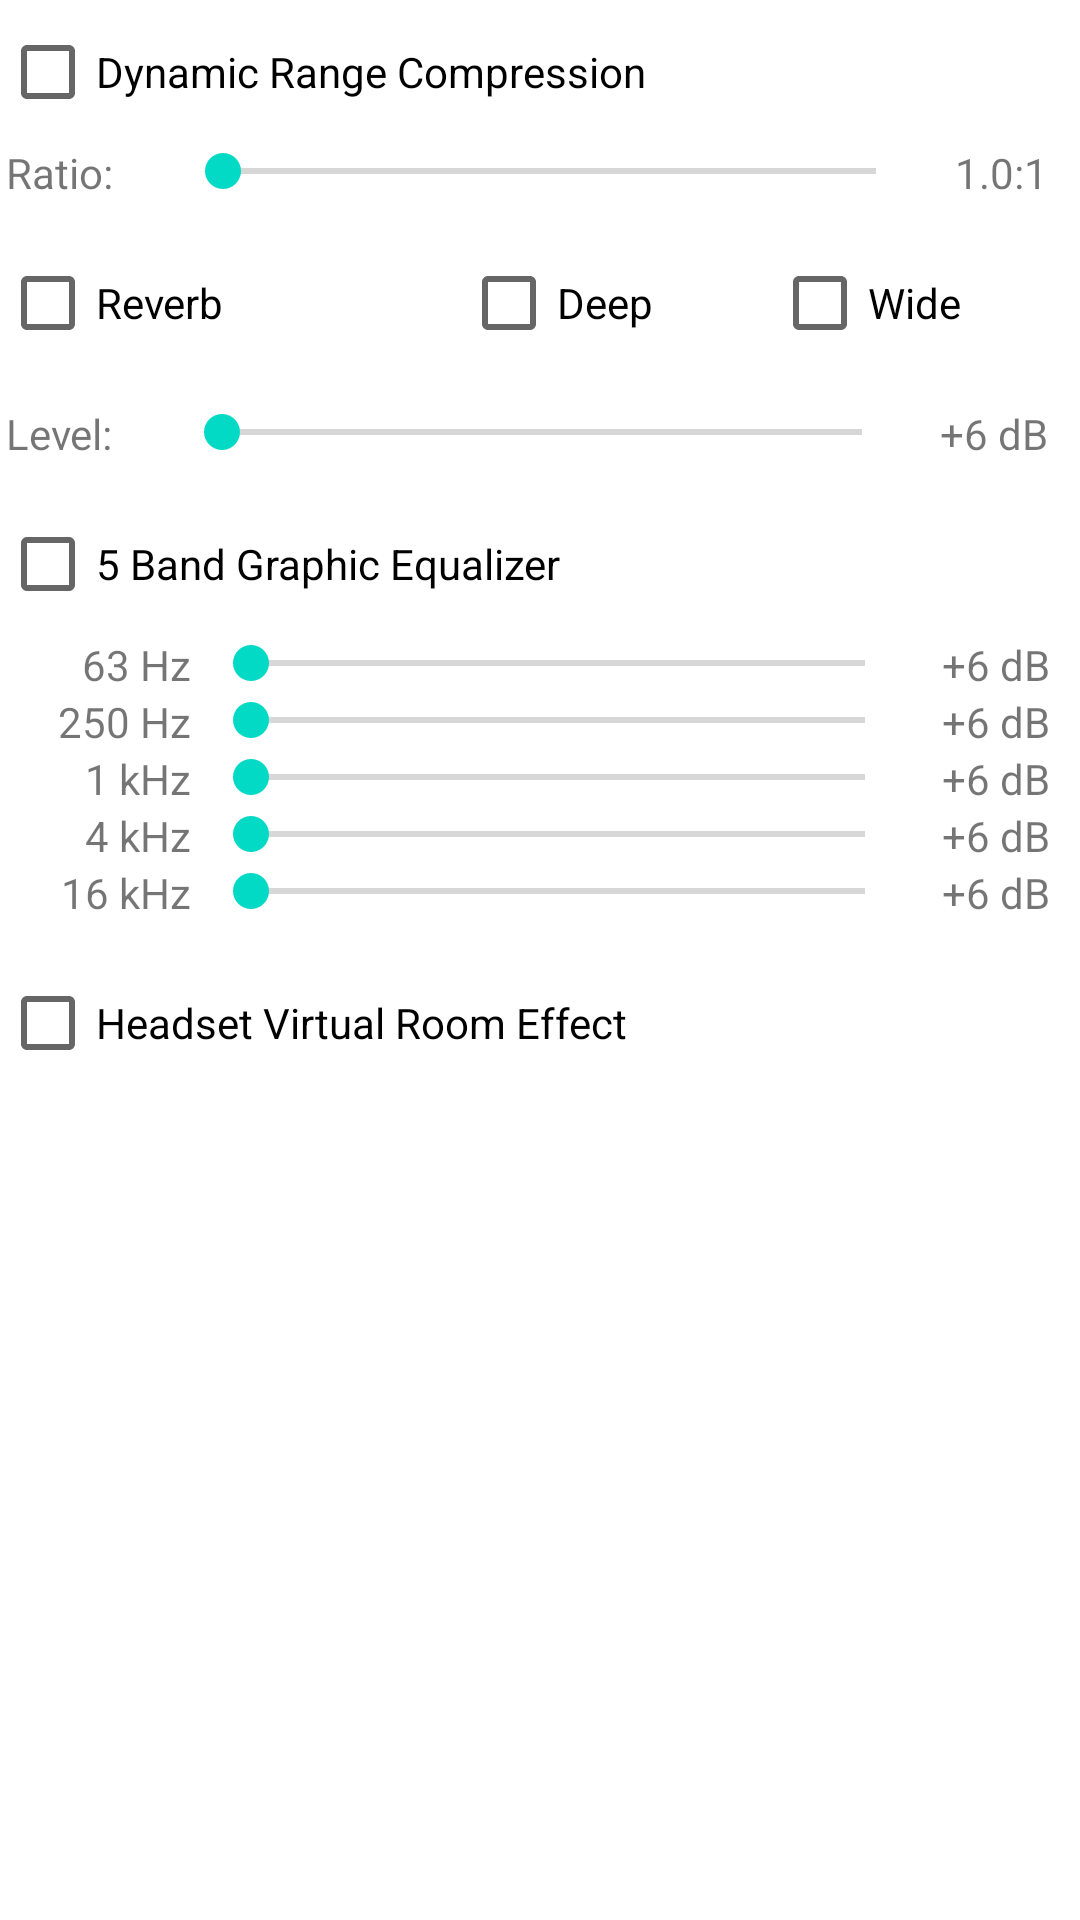

This screen was rendered from an Android layout file. Write that file and the resources it references.
<!-- AndroidManifest.xml: fallback theme Theme.MaterialComponents.DayNight.NoActionBar -->
<!-- res/layout/select_effects.xml -->
<?xml version="1.0" encoding="utf-8"?>
<LinearLayout android:layout_width="fill_parent" android:layout_height="fill_parent" xmlns:android="http://schemas.android.com/apk/res/android" android:orientation="vertical">

<CheckBox android:layout_width="wrap_content" android:layout_height="wrap_content" android:id="@+id/CompressionEnable" android:text="Dynamic Range Compression"></CheckBox>
<TableLayout android:layout_height="wrap_content" android:layout_width="fill_parent">
<TableRow android:layout_width="wrap_content" android:layout_height="wrap_content">
<TextView android:layout_weight="0.1" android:layout_width="wrap_content" android:layout_gravity="center_vertical" android:gravity="left" android:text="Ratio:" android:paddingLeft="2sp"></TextView><SeekBar android:layout_width="wrap_content" android:layout_height="wrap_content" android:layout_weight="1" android:id="@+id/CompressionRatio"></SeekBar>
<TextView android:layout_weight="0.1" android:layout_width="wrap_content" android:gravity="center" android:layout_gravity="center_vertical" android:text="1.0:1" android:id="@+id/CompressionRatioLabel"></TextView>
</TableRow>
</TableLayout>

<TableLayout android:layout_height="wrap_content" android:layout_width="fill_parent" android:paddingTop="10sp">
<TableRow android:layout_width="wrap_content" android:layout_height="wrap_content">
<CheckBox android:layout_width="wrap_content" android:layout_height="wrap_content" android:id="@+id/ReverbEnable" android:text="Reverb" android:layout_weight="2"></CheckBox>

<CheckBox android:layout_width="wrap_content" android:layout_height="wrap_content" android:id="@+id/ReverbDeep" android:text="Deep" android:layout_weight="1"></CheckBox>
<CheckBox android:layout_width="wrap_content" android:layout_height="wrap_content" android:text="Wide" android:id="@+id/ReverbWide" android:layout_weight="1"></CheckBox>
</TableRow>
</TableLayout>
<TableLayout android:layout_height="wrap_content" android:layout_width="fill_parent" android:paddingTop="10sp">
<TableRow android:layout_width="wrap_content" android:layout_height="wrap_content">
<TextView android:layout_weight="0.1" android:layout_width="wrap_content" android:layout_gravity="center_vertical" android:gravity="left" android:text="Level:" android:paddingLeft="2sp"></TextView><SeekBar android:layout_width="wrap_content" android:layout_height="wrap_content" android:id="@+id/ReverbLevel" android:layout_weight="1"></SeekBar>
<TextView android:layout_width="wrap_content" android:gravity="center" android:text="+6 dB" android:layout_gravity="center_vertical" android:layout_weight="0.1" android:id="@+id/ReverbLevelLabel"></TextView>
</TableRow>
</TableLayout>

<CheckBox android:layout_width="wrap_content" android:layout_height="wrap_content" android:id="@+id/ToneEnable" android:text="5 Band Graphic Equalizer" android:layout_marginTop="10sp"></CheckBox>
<TableLayout android:layout_height="wrap_content" android:layout_width="fill_parent">
<TableRow android:layout_width="wrap_content" android:layout_height="wrap_content">
<TextView android:layout_width="wrap_content" android:layout_weight="0.1" android:text="63 Hz" android:gravity="right" android:layout_gravity="center_vertical" android:layout_marginRight="4sp"></TextView><SeekBar android:layout_width="wrap_content" android:layout_height="wrap_content" android:layout_weight="1" android:id="@+id/ToneEq1"></SeekBar>
<TextView android:text="+6 dB" android:layout_weight="0.1" android:layout_width="wrap_content" android:gravity="center" android:layout_gravity="center_vertical" android:id="@+id/ToneEq1Label"></TextView>
</TableRow>
<TableRow android:layout_width="wrap_content" android:layout_height="wrap_content">
<TextView android:layout_width="wrap_content" android:layout_weight="0.1" android:text="250 Hz" android:gravity="right" android:layout_gravity="center_vertical" android:layout_marginRight="4sp"></TextView>
<SeekBar android:layout_width="wrap_content" android:layout_height="wrap_content" android:layout_weight="1" android:id="@+id/ToneEq2"></SeekBar>
<TextView android:text="+6 dB" android:layout_weight="0.1" android:layout_width="wrap_content" android:gravity="center" android:layout_gravity="center_vertical" android:id="@+id/ToneEq2Label"></TextView>
</TableRow>
<TableRow android:layout_width="wrap_content" android:layout_height="wrap_content">
<TextView android:layout_width="wrap_content" android:layout_weight="0.1" android:text="1 kHz" android:layout_gravity="center_vertical" android:gravity="right" android:layout_marginRight="4sp"></TextView>
<SeekBar android:layout_width="wrap_content" android:layout_height="wrap_content" android:layout_weight="1" android:id="@+id/ToneEq3"></SeekBar>
<TextView android:text="+6 dB" android:layout_weight="0.1" android:layout_width="wrap_content" android:gravity="center" android:layout_gravity="center_vertical" android:id="@+id/ToneEq3Label"></TextView>
</TableRow>
<TableRow android:layout_width="wrap_content" android:layout_height="wrap_content">
<TextView android:layout_width="wrap_content" android:layout_weight="0.1" android:text="4 kHz" android:layout_gravity="center_vertical" android:gravity="right" android:layout_marginRight="4sp"></TextView>
<SeekBar android:layout_width="wrap_content" android:layout_height="wrap_content" android:layout_weight="1" android:id="@+id/ToneEq4"></SeekBar>
<TextView android:text="+6 dB" android:layout_weight="0.1" android:layout_width="wrap_content" android:gravity="center" android:layout_gravity="center_vertical" android:id="@+id/ToneEq4Label"></TextView>
</TableRow>
<TableRow android:layout_width="wrap_content" android:layout_height="wrap_content">
<TextView android:layout_width="wrap_content" android:layout_weight="0.1" android:text="16 kHz" android:gravity="right" android:layout_gravity="center_vertical" android:layout_marginRight="4sp"></TextView>
<SeekBar android:layout_width="wrap_content" android:layout_height="wrap_content" android:layout_weight="1" android:id="@+id/ToneEq5"></SeekBar>
<TextView android:text="+6 dB" android:layout_weight="0.1" android:layout_width="wrap_content" android:gravity="center" android:layout_gravity="center_vertical" android:id="@+id/ToneEq5Label"></TextView>
</TableRow>
</TableLayout>

<CheckBox android:layout_width="wrap_content" android:layout_height="wrap_content" android:id="@+id/HeadphoneEnable" android:text="Headset Virtual Room Effect" android:layout_marginTop="10sp"></CheckBox>


</LinearLayout>
<!-- resources referenced by this layout -->
<resources>

</resources>
